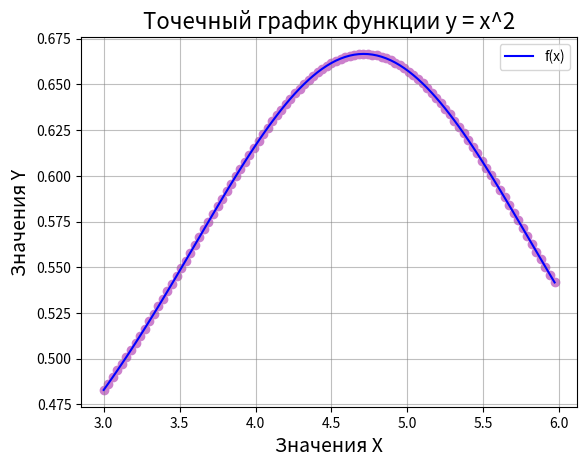
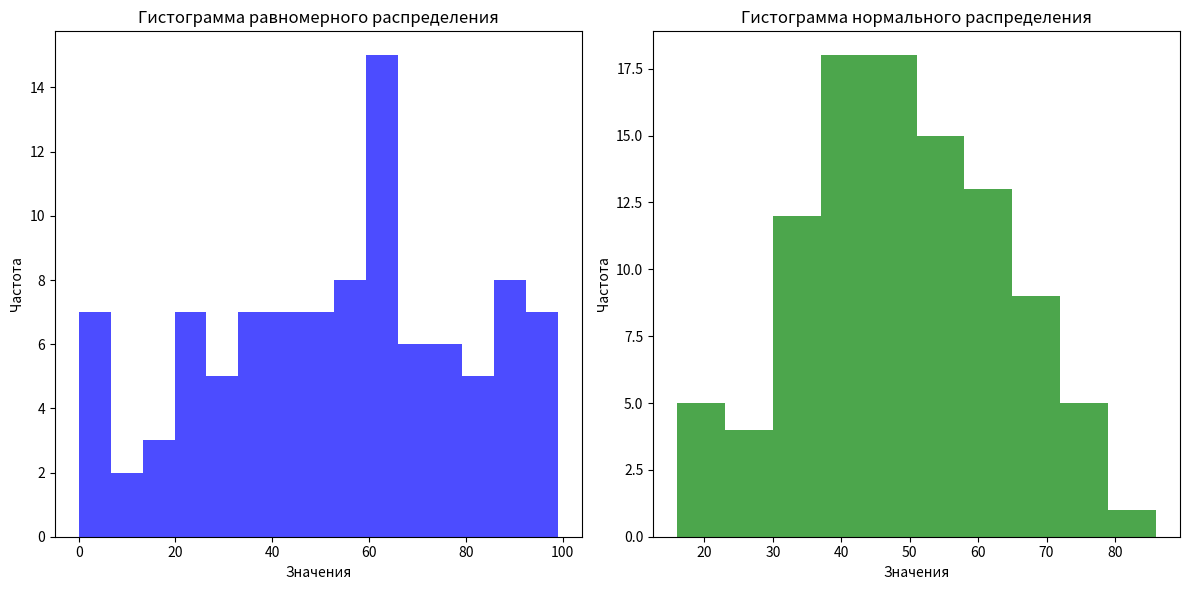
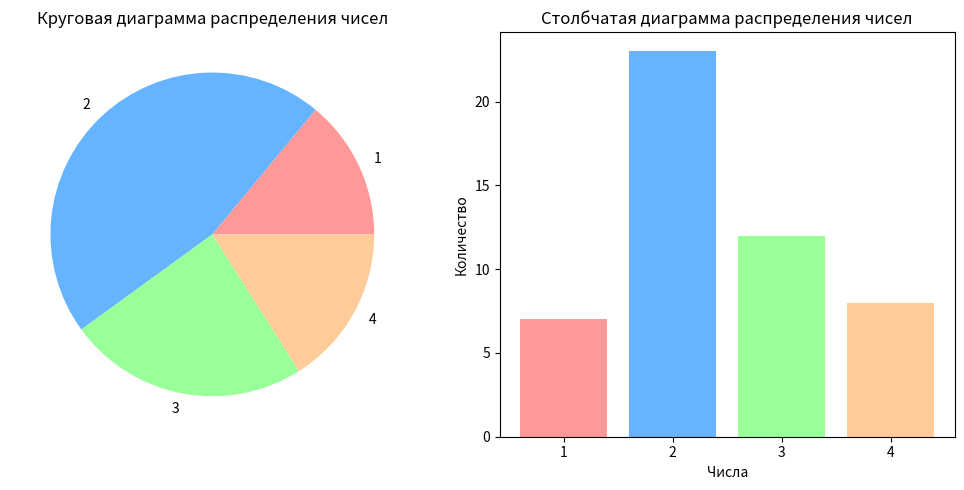
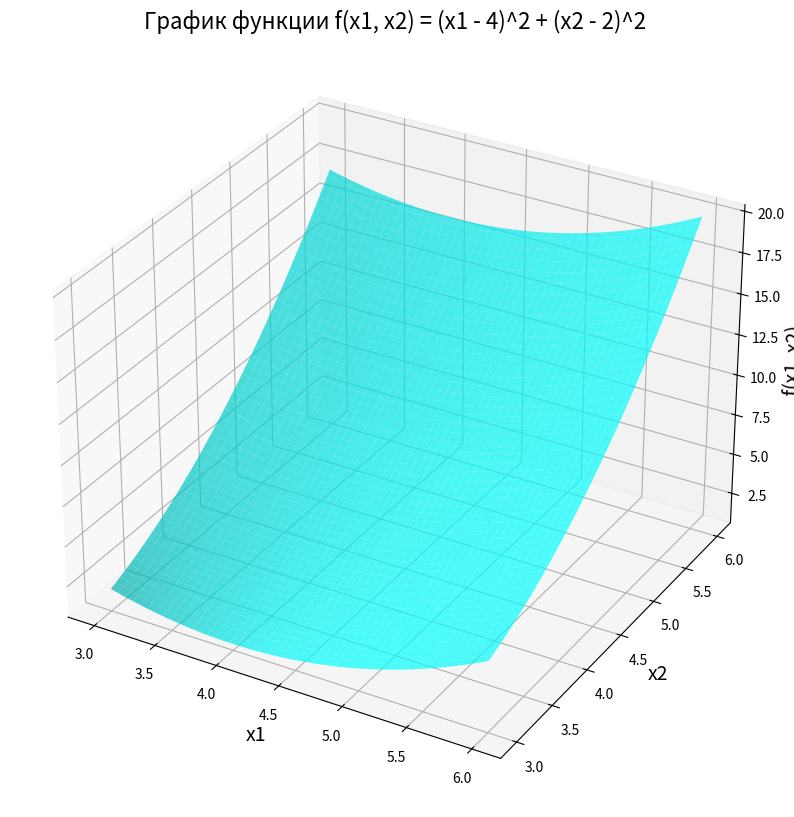
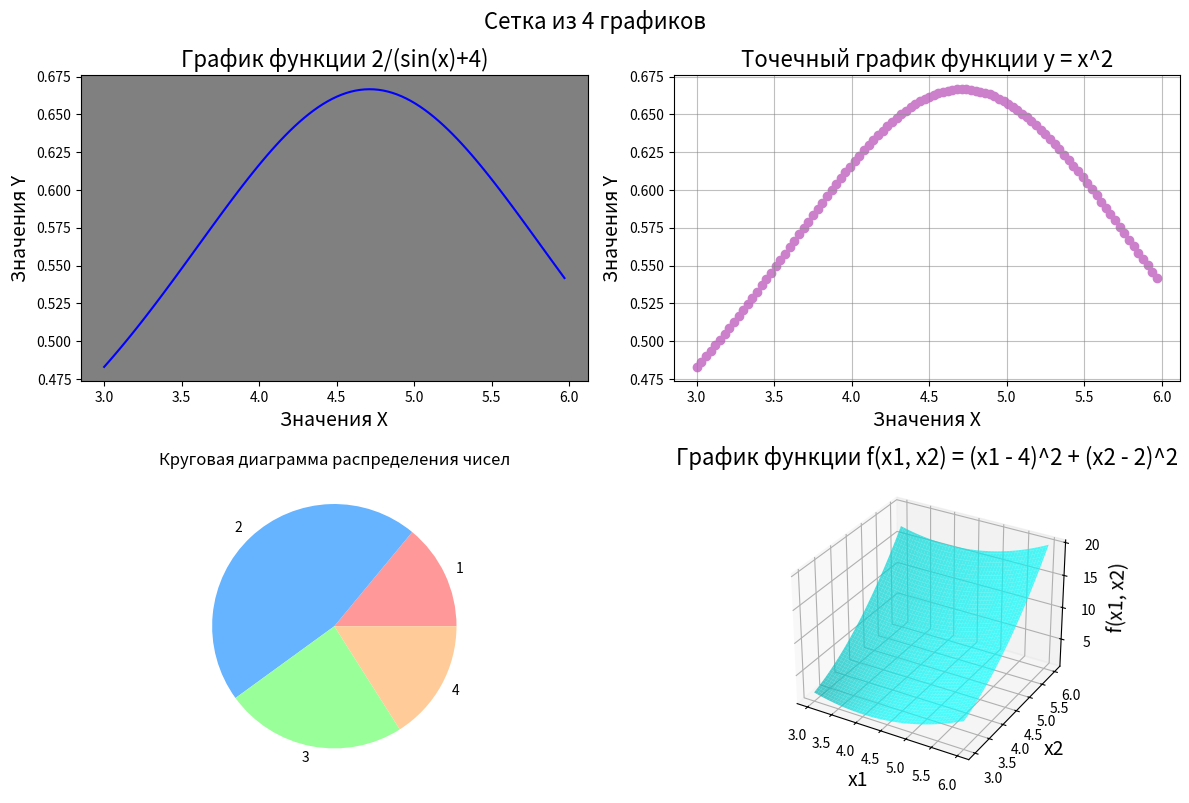
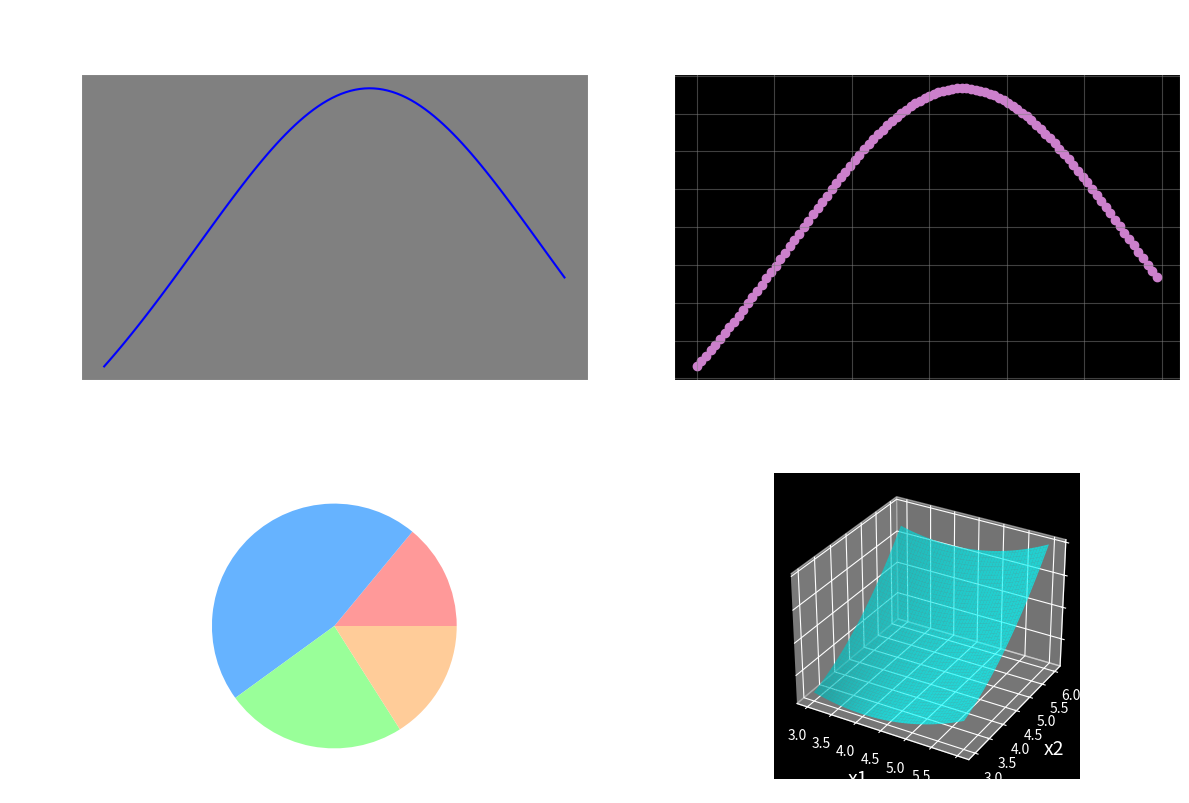
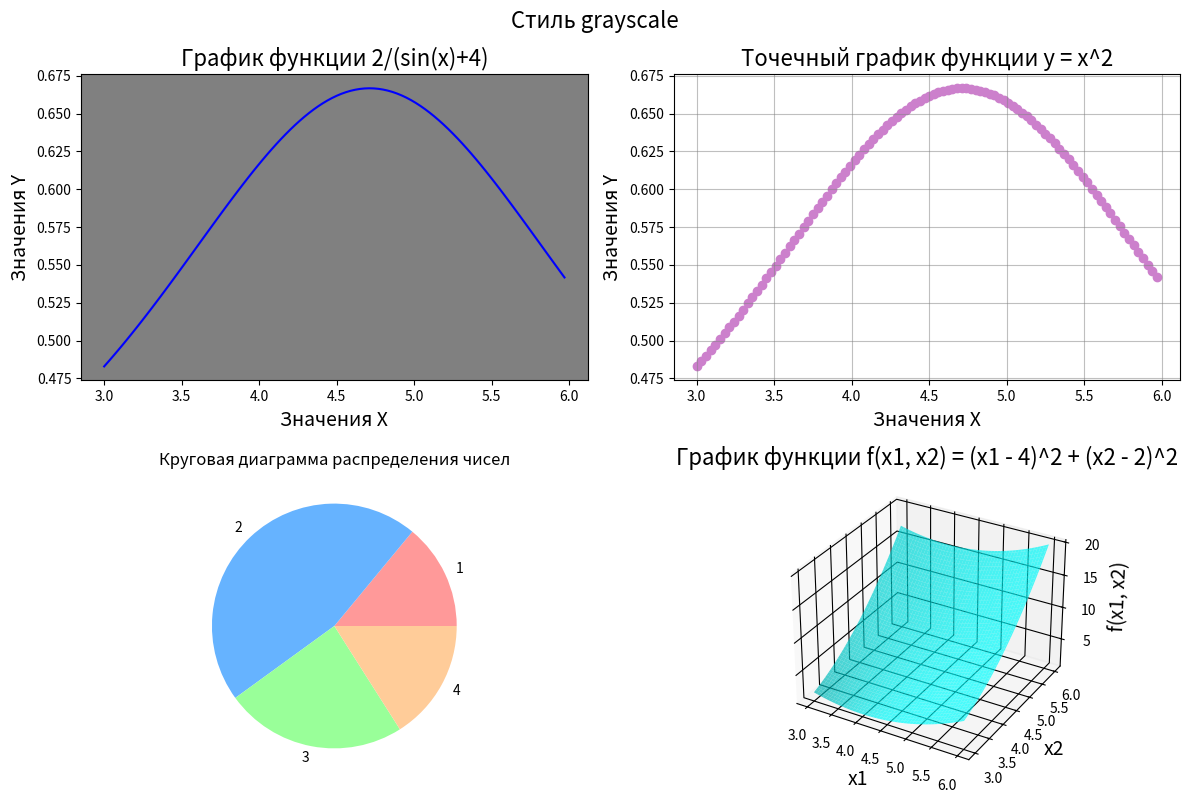
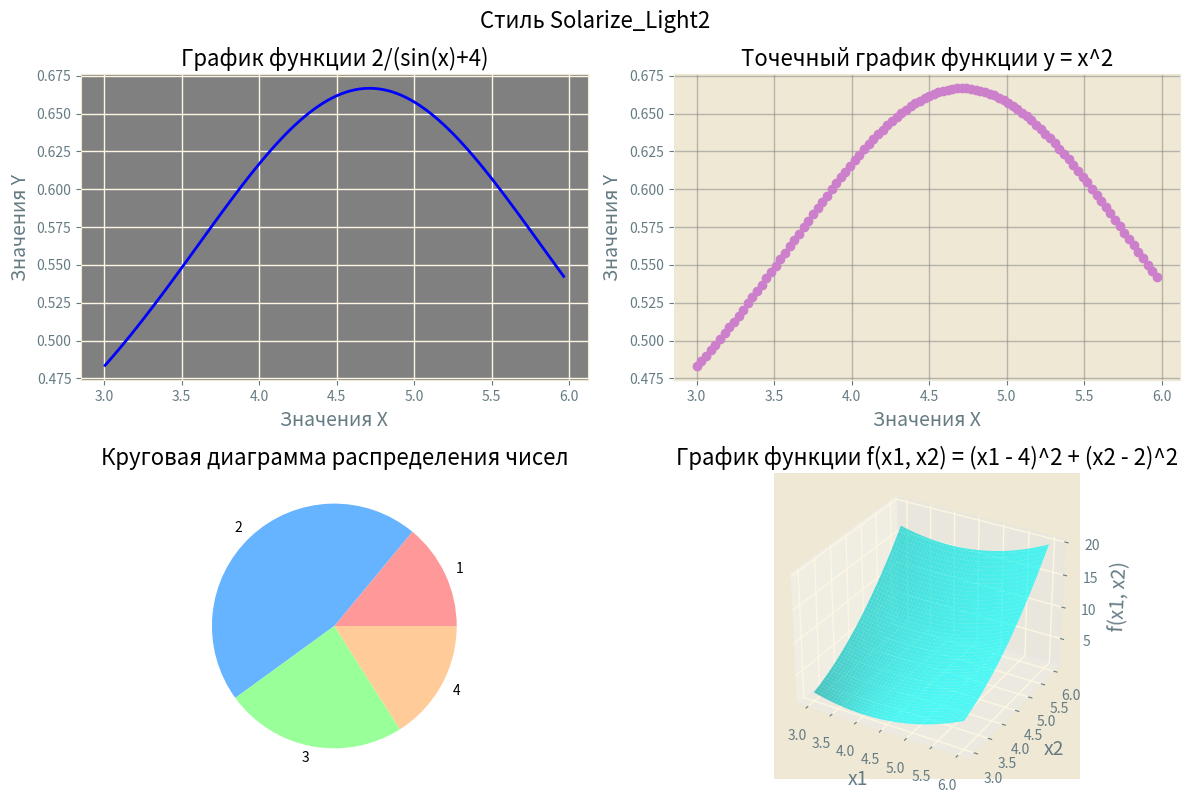

Reproduce these figures in Python, in order.
import math
import matplotlib.pyplot as plt
import numpy as np

def f(x):
    return 2/(math.sin(x)+4)


def tabulation(a, b, n):
    width = (b - a) / n
    tab = []

    for i in range(n):
        tab.append([a + i * width, f(a + i * width)])

    return tab

tab = tabulation(3, 6, 100)

print(tab)

x,y = zip(*tab)

plt.plot(x, y, label="f(x)", color='blue')

plt.title("График функции 2/(sin(x)+4)", fontsize=16)

plt.xlabel("Значения X", fontsize=14)
plt.ylabel("Значения Y", fontsize=14)
plt.legend()
plt.show()

plt.scatter(x, y, marker='o', color=(0.8, 0.5, 0.8))

plt.title("Точечный график функции y = x^2", fontsize=16)

plt.xlabel("Значения X", fontsize=14)
plt.ylabel("Значения Y", fontsize=14)

plt.grid(True, color='gray', alpha=0.5)

plt.show()

uniform_sample = np.random.randint(0, 100, size=100)

normal_sample = np.random.normal(loc=50, scale=15, size=100).astype(int)

fig, (ax1, ax2) = plt.subplots(1, 2, figsize=(12, 6))

ax1.hist(uniform_sample, bins=15, color='blue', alpha=0.7)
ax1.set_title("Гистограмма равномерного распределения")
ax1.set_xlabel("Значения")
ax1.set_ylabel("Частота")

ax2.hist(normal_sample, bins=10, color='green', alpha=0.7)
ax2.set_title("Гистограмма нормального распределения")
ax2.set_xlabel("Значения")
ax2.set_ylabel("Частота")

plt.tight_layout()
plt.show()


sample = np.random.randint(1, 5, size=50)

unique_values, counts = np.unique(sample, return_counts=True)

colors = ['#ff9999', '#66b3ff', '#99ff99', '#ffcc99']


plt.figure(figsize=(10, 5))

plt.subplot(1, 2, 1)
plt.pie(counts, labels=unique_values, colors=colors)
plt.title('Круговая диаграмма распределения чисел')

plt.subplot(1, 2, 2)
plt.bar(unique_values, counts, color=colors)
plt.title('Столбчатая диаграмма распределения чисел')
plt.xlabel('Числа')
plt.ylabel('Количество')

plt.xticks(unique_values)

plt.tight_layout()
plt.show()



x1 = np.linspace(3, 6, 100)
x2 = np.linspace(3, 6, 100)

X1, X2 = np.meshgrid(x1, x2)

Z = (X1 - 4) ** 2 + (X2 - 2) ** 2

fig = plt.figure(figsize=(10, 10))
ax = fig.add_subplot(111, projection='3d')

ax.plot_surface(X1, X2, Z, color='cyan', alpha=0.7)

ax.set_title("График функции f(x1, x2) = (x1 - 4)^2 + (x2 - 2)^2", fontsize=16)
ax.set_xlabel("x1", fontsize=14)
ax.set_ylabel("x2", fontsize=14)
ax.set_zlabel("f(x1, x2)", fontsize=14)

plt.show()


fig, axes = plt.subplots(2, 2, figsize=(12, 8))

fig.suptitle("Сетка из 4 графиков", fontsize=16)

axes[0, 0].plot(x, y, label="f(x)", color='blue')
axes[0, 0].set_title("График функции 2/(sin(x)+4)", fontsize=16)
axes[0, 0].set_xlabel("Значения X", fontsize=14)
axes[0, 0].set_ylabel("Значения Y", fontsize=14)
axes[0, 0].patch.set_facecolor('grey')

axes[0, 1].scatter(x, y, marker='o', color=(0.8, 0.5, 0.8))
axes[0, 1].set_title("Точечный график функции y = x^2", fontsize=16)
axes[0, 1].set_xlabel("Значения X", fontsize=14)
axes[0, 1].set_ylabel("Значения Y", fontsize=14)
axes[0, 1].grid(True, color='gray', alpha=0.5)


axes[1, 0].pie(counts, labels=unique_values, colors=colors)
axes[1, 0].set_title('Круговая диаграмма распределения чисел')


ax3d = fig.add_subplot(2, 2, 4, projection='3d')
ax3d.plot_surface(X1, X2, Z, color='cyan', alpha=0.7)
ax3d.set_title("График функции f(x1, x2) = (x1 - 4)^2 + (x2 - 2)^2", fontsize=16)
ax3d.set_xlabel("x1", fontsize=14)
ax3d.set_ylabel("x2", fontsize=14)
ax3d.set_zlabel("f(x1, x2)", fontsize=14)
axes[1, 1].set_axis_off()

plt.tight_layout()
plt.show()

styles = ['dark_background', 'grayscale', 'Solarize_Light2']

for style in styles:
    plt.style.use(style)
    fig, axes = plt.subplots(2, 2, figsize=(12, 8))

    fig.suptitle("Стиль "+style, fontsize=16)

    axes[0, 0].plot(x, y, label="f(x)", color='blue')
    axes[0, 0].set_title("График функции 2/(sin(x)+4)", fontsize=16)
    axes[0, 0].set_xlabel("Значения X", fontsize=14)
    axes[0, 0].set_ylabel("Значения Y", fontsize=14)
    axes[0, 0].patch.set_facecolor('grey')

    axes[0, 1].scatter(x, y, marker='o', color=(0.8, 0.5, 0.8))
    axes[0, 1].set_title("Точечный график функции y = x^2", fontsize=16)
    axes[0, 1].set_xlabel("Значения X", fontsize=14)
    axes[0, 1].set_ylabel("Значения Y", fontsize=14)
    axes[0, 1].grid(True, color='gray', alpha=0.5)

    axes[1, 0].pie(counts, labels=unique_values, colors=colors)
    axes[1, 0].set_title('Круговая диаграмма распределения чисел')

    ax3d = fig.add_subplot(2, 2, 4, projection='3d')
    ax3d.plot_surface(X1, X2, Z, color='cyan', alpha=0.7)
    ax3d.set_title("График функции f(x1, x2) = (x1 - 4)^2 + (x2 - 2)^2", fontsize=16)
    ax3d.set_xlabel("x1", fontsize=14)
    ax3d.set_ylabel("x2", fontsize=14)
    ax3d.set_zlabel("f(x1, x2)", fontsize=14)
    axes[1, 1].set_axis_off()

    plt.tight_layout()
    plt.show()